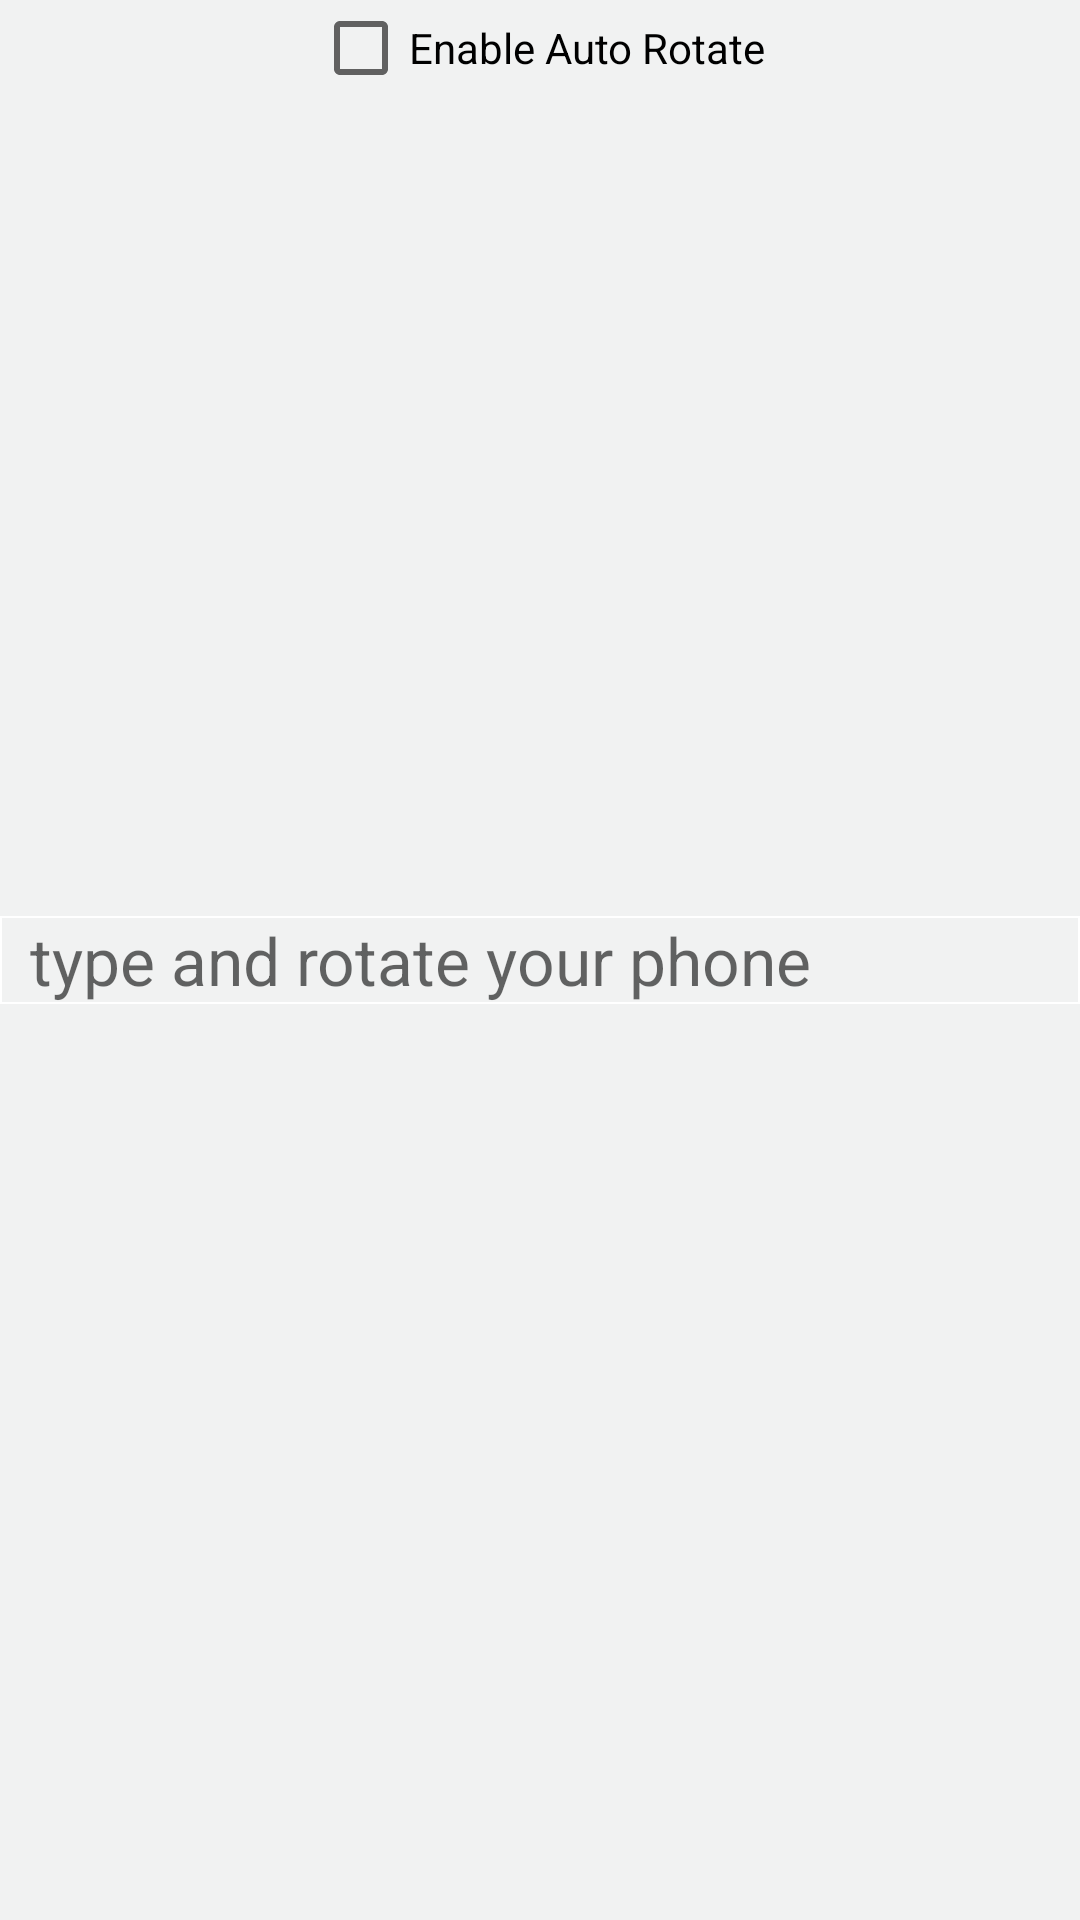

This screen was rendered from an Android layout file. Write that file and the resources it references.
<!-- AndroidManifest.xml: application theme AppTheme -->
<!-- res/layout/activity_main.xml -->
<RelativeLayout xmlns:android="http://schemas.android.com/apk/res/android"
    xmlns:tools="http://schemas.android.com/tools"
    android:id="@+id/container"
    android:layout_width="match_parent"
    android:layout_height="match_parent"
    tools:context="com.example.marqi.MainActivity"
    android:background="#f1f2f2"
    tools:ignore="MergeRootFrame" >

    <EditText
        android:id="@+id/etEnterText"
        android:layout_width="match_parent"
        android:layout_height="wrap_content"
        android:layout_centerVertical="true"
        android:hint="type and rotate your phone" 
        android:paddingLeft="10dp"
        android:paddingRight="10dp"
        android:textSize="22dp"
        android:capitalize="sentences"
        android:background="@drawable/rounded"
        />
    <CheckBox
        android:id="@+id/checkBox1"
        android:layout_width="wrap_content"
        android:layout_height="wrap_content"
        android:layout_alignParentTop="true"
        android:layout_centerHorizontal="true"
        android:text="Enable Auto Rotate"
        />

</RelativeLayout>
<!-- resources referenced by this layout -->
<resources>
  <!-- drawable rounded (drawable-mdpi) -->
  <?xml version="1.0" encoding="utf-8"?>
  
  <shape xmlns:android="http://schemas.android.com/apk/res/android" >
  	
      <solid android:color="#f1f2f2" />
  
      <stroke
          android:width="0.5dp"
          android:color="#FFFFFF" />
     
  </shape>
  <style name="AppTheme" parent="AppBaseTheme">
          
      </style>
  <style name="AppBaseTheme" parent="Theme.AppCompat.Light">
          
      </style>
</resources>
